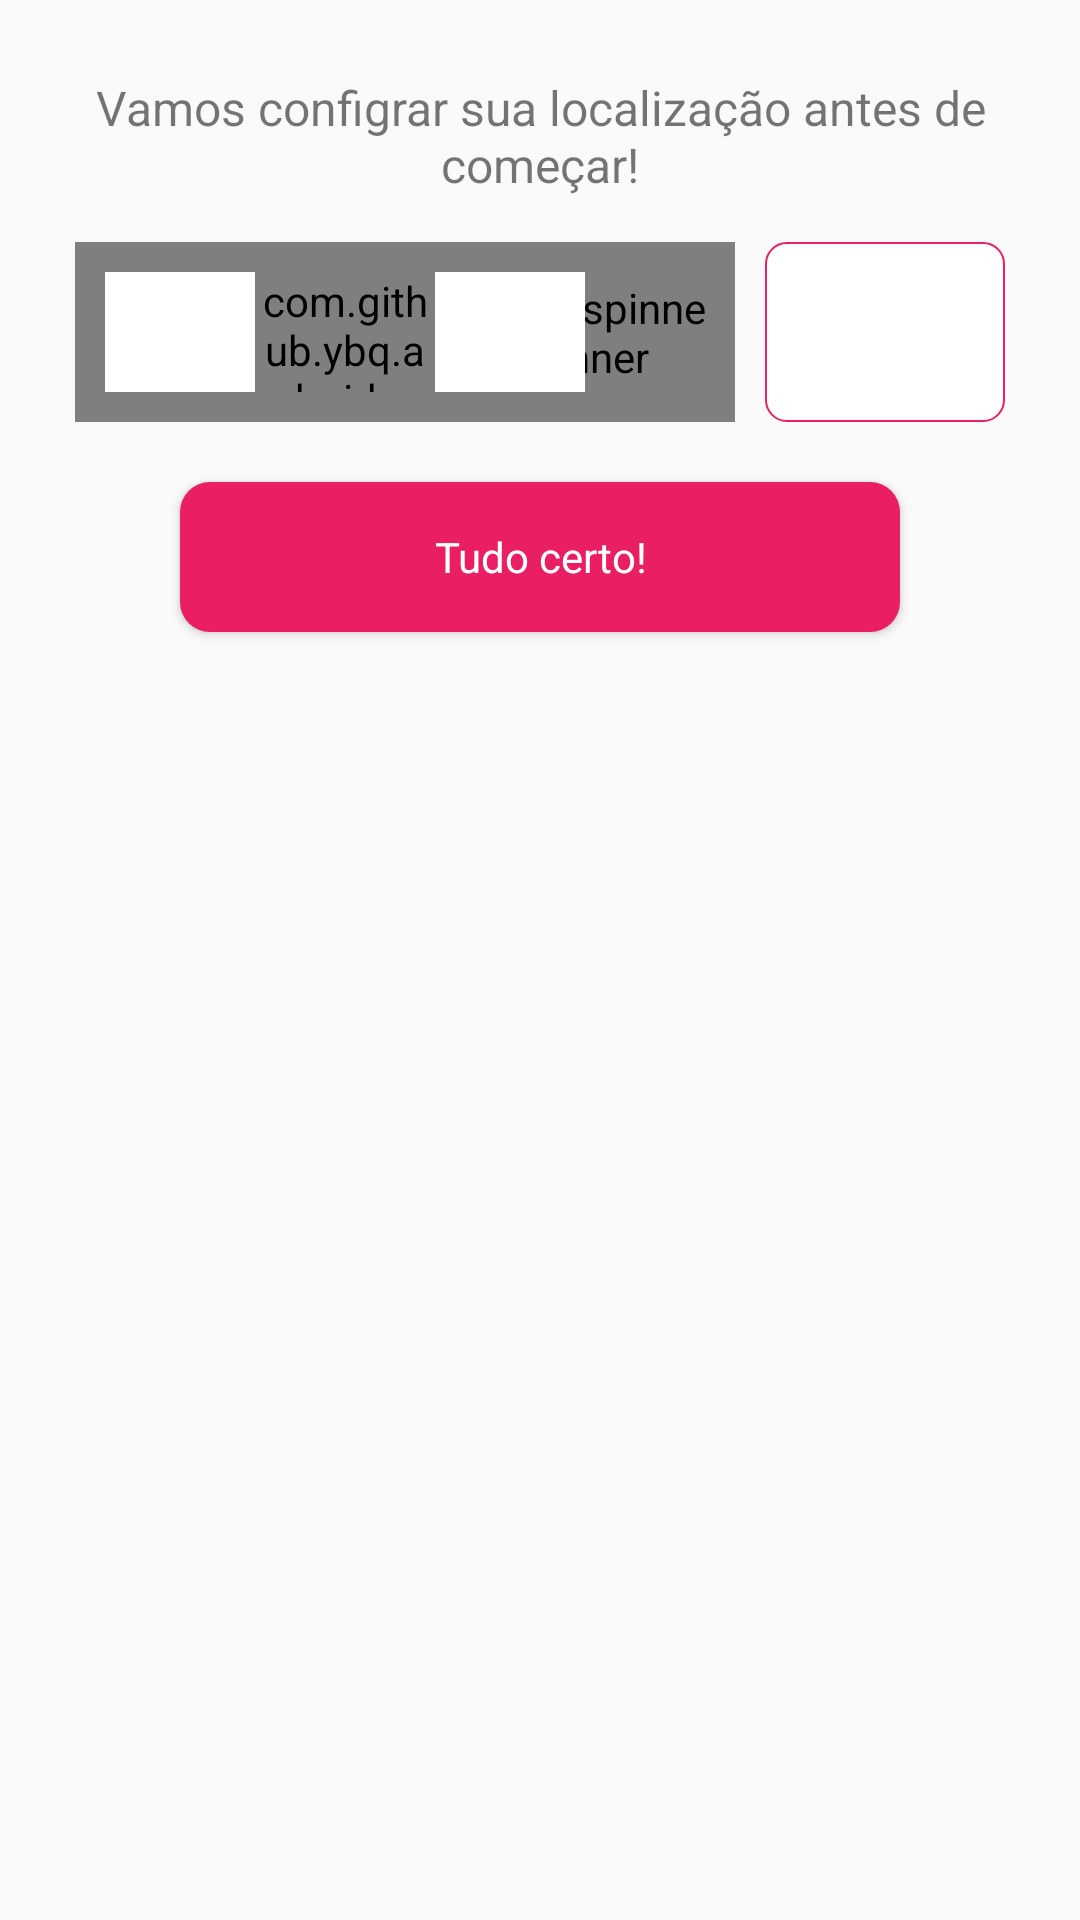

This screen was rendered from an Android layout file. Write that file and the resources it references.
<!-- AndroidManifest.xml: application theme AppTheme -->
<!-- res/layout/layout_dialog_location.xml -->
<?xml version="1.0" encoding="utf-8"?>
<RelativeLayout
    xmlns:android="http://schemas.android.com/apk/res/android"
    android:layout_width="match_parent"
    xmlns:app="http://schemas.android.com/apk/res-auto"
    android:layout_height="wrap_content">

    <RelativeLayout
        android:background="@drawable/bg_dialog"
        android:layout_width="match_parent"
        android:layout_margin="10dp"
        android:layout_height="wrap_content">

        <TextView
            android:id="@+id/lblTitle_splash"
            android:layout_width="match_parent"
            android:layout_height="wrap_content"
            android:layout_margin="15dp"
            android:gravity="center"
            android:text="@string/lblLocationInit_dialog"
            android:textAlignment="center"
            android:textSize="16sp" />

        <com.toptoche.searchablespinnerlibrary.SearchableSpinner
            android:id="@+id/spinnerCity_location"
            android:layout_width="match_parent"
            android:layout_height="60dp"
            android:layout_below="@id/lblTitle_splash"
            android:layout_marginStart="15dp"
            android:layout_marginEnd="10dp"
            android:layout_marginBottom="20dp"
            android:layout_toStartOf="@id/spinnerUF_location"
            android:background="@drawable/bg_edt_global"
            android:paddingStart="10dp"
            android:paddingEnd="10dp"
            android:singleLine="true"
            android:textColor="@android:color/darker_gray"
            android:textSize="17sp" />

        <RelativeLayout
            android:id="@+id/relativeProgressCity_location"
            android:layout_width="match_parent"
            android:layout_height="match_parent"
            android:layout_alignStart="@+id/spinnerCity_location"
            android:layout_alignTop="@id/spinnerCity_location"
            android:layout_alignEnd="@+id/spinnerCity_location"
            android:layout_alignBottom="@+id/spinnerCity_location"
            android:layout_marginStart="10dp"
            android:layout_marginTop="10dp"
            android:layout_marginEnd="50dp"
            android:layout_marginBottom="10dp"
            android:background="#fff">

            <com.github.ybq.android.spinkit.SpinKitView
                style="@style/SpinKitView.Large.ThreeBounce"
                android:layout_width="60dp"
                android:layout_height="40dp"
                android:layout_centerInParent="true"
                android:background="#fff"
                app:SpinKit_Color="#F4511E" />

        </RelativeLayout>

        <Spinner
            android:id="@+id/spinnerUF_location"
            android:layout_width="80dp"
            android:layout_height="60dp"
            android:layout_alignTop="@id/spinnerCity_location"
            android:layout_alignParentEnd="true"
            android:layout_marginEnd="15dp"
            android:background="@drawable/bg_edt_global"
            android:paddingStart="10dp"
            android:paddingEnd="10dp"
            android:textColor="@android:color/darker_gray" />

        <Button
            android:id="@+id/btnSave_location"
            android:layout_width="match_parent"
            android:layout_marginEnd="50dp"
            android:layout_height="50dp"
            android:background="@drawable/bg_button_dialog"
            android:layout_below="@id/spinnerCity_location"
            android:text="@string/lblButtonOk_dialog"
            android:textColor="#fff"
            android:layout_marginBottom="10dp"
            android:layout_marginStart="50dp"
            style="@style/Theme.Design.BottomSheetDialog" />


    </RelativeLayout>

</RelativeLayout>
<!-- resources referenced by this layout -->
<resources>
  <!-- drawable bg_button_dialog (drawable) -->
  <?xml version="1.0" encoding="utf-8"?>
  <ripple
      xmlns:android="http://schemas.android.com/apk/res/android"
      android:color="?android:colorControlHighlight">
  
      <item android:id="@+id/mask">
          <shape android:name="shape_unselected">
              <solid android:color="@color/colorPrimary2"/>
              <corners android:radius="10dp"/>
          </shape>
  
      </item>
  </ripple>
  <!-- drawable bg_edt_global (drawable) -->
  <shape xmlns:android="http://schemas.android.com/apk/res/android" >
  
      <solid android:color="#FFFFFF" />
  
      <stroke
          android:width="0.5dp"
          android:color="@color/colorPrimary2" />
      <corners
          android:radius="7dp"/>
  </shape>
  <string name="lblButtonOk_dialog">Tudo certo!</string>
  <string name="lblLocationInit_dialog">Vamos configrar sua localização antes de começar!</string>
  <style name="AppTheme" parent="Theme.AppCompat.Light.NoActionBar">
          
          <item name="colorPrimary">@color/colorPrimary</item>
          <item name="colorPrimaryDark">@color/colorPrimary</item>
          <item name="colorAccent">@color/colorAccent</item>
          <item name="android:windowLightStatusBar">true</item>
      </style>
  <color name="colorPrimary2">#E91E63</color>
  <color name="colorPrimary">#fff</color>
  <color name="colorAccent">#E91E63</color>
</resources>
